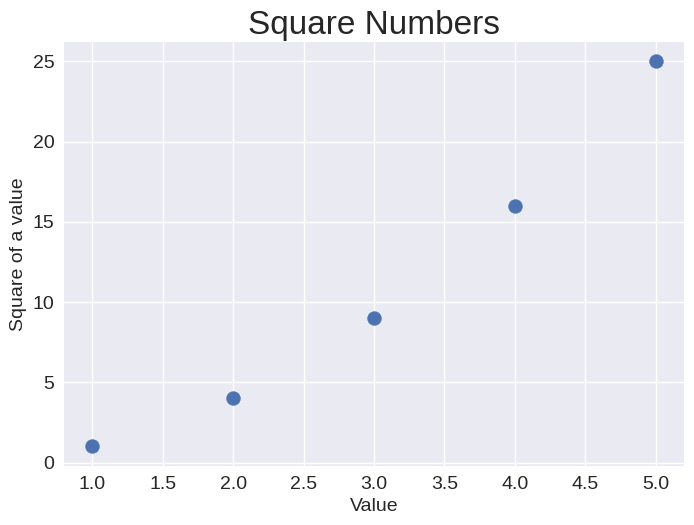

The script that saved this image:
"""
Plotting a series of points
"""
import matplotlib.pyplot as plt

# Series of points
x_values = [1, 2, 3, 4, 5]
y_values = [1, 4, 9, 16, 25]

plt.style.use("seaborn-v0_8")
fig, ax = plt.subplots()
ax.scatter(x_values, y_values, s=100)

# Set chart title and label axes.
ax.set_title("Square Numbers", fontsize=24)
ax.set_xlabel("Value", fontsize=14)
ax.set_ylabel("Square of a value", fontsize=14)

# Set size of tick labels.
ax.tick_params(labelsize=14)

plt.show()